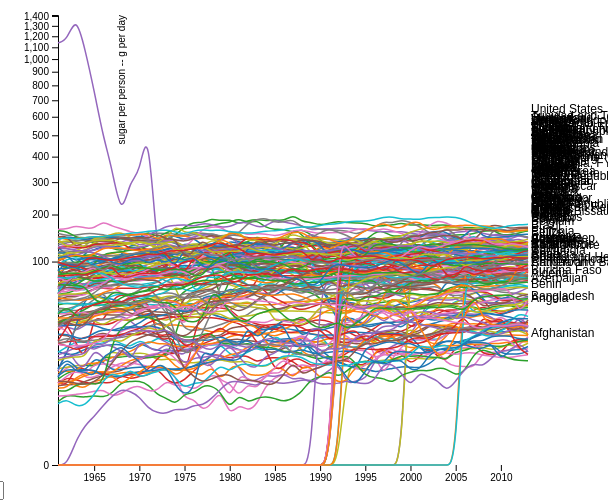
D3 v4 page, settled after 360 driven frames (6 s of simulated time); the page loaded 1 data file(s).



var svg = d3.select("svg"),
    margin = {top: 20, right: 80, bottom: 30, left: 50},
    width = svg.attr("width") - margin.left - margin.right,
    height = svg.attr("height") - margin.top - margin.bottom,
    g = svg.append("g").attr("transform", "translate(" + margin.left + "," + margin.top + ")");

var parseTime = d3.timeParse("%Y");

var xScale= d3.scaleTime().range([0, width]),
    yScale = d3.scalePow().exponent(0.3).range([height, 0]),
    zScale = d3.scaleOrdinal(d3.schemeCategory10);

var line = d3.line()
    .curve(d3.curveBasis)
    .x(function(d) { return xScale(d.geo); })
    .y(function(d) { return yScale(d.sugar); });

var select = document.getElementById("selectCountry");

var countries;
var allCountries;
var yAxis, xAxis;

  var key = function(d) {
    return d.id;
  }

d3.csv("sugar_per_person_g_per_day.csv", home, function(error, data) {
      if (error) throw error;

      countries = data.columns.slice(1).map(function(id) {
        return {
          id: id,
          values: data.map(function(d) {
            return {geo: d.geo, sugar: d[id]};
          })
        };
      });

      allCountries = countries;
     
    //set up the dropdown with a list of all the countries
      var selectOptions = countries.map(function(country) {
            
            return "<option value='" + country.id + "' >" + country.id + "</option>";
      }).join(" ");

      select.innerHTML = selectOptions;
      
      var selectedCountry = select.options[select.selectedIndex].value;
  
      var theCountry =   countries.forEach( function(country) {
       if(country.id === selectedCountry) {
        console.log(country);
          return country;
        } 
      });


  xScale.domain(d3.extent(data, function(d) { return d.geo; }));

  yScale.domain([
    d3.min(countries, function(c) { return d3.min(c.values, function(d) { return d.sugar; }); }),
    d3.max(countries, function(c) { return d3.max(c.values, function(d) { return d.sugar; }); })
  ]);

  zScale.domain(countries.map(function(c) { return c.id; }));

  xAxis = d3.axisBottom(xScale);
  yAxis = d3.axisLeft(yScale);

  g.append("g")
      .attr("class", "axis axis--x")
      .attr("transform", "translate(0," + height + ")")
      .call(xAxis);

  g.append("g")
      .attr("class", "axis axis--y")
      .call(yAxis)
    .append("text")
      .attr("transform", "rotate(-90)")
      .attr("y", 60)
      .attr("dy", "0.71em")
      .attr("fill", "#000")
      .text("sugar per person -- g per day");

  var country = g.selectAll(".country")
    .data(countries, key)
    .enter().append("g")
      .attr("class", "country");

  country.append("path")
      .attr("class", "line")
      .attr("d", function(d) { return line(d.values); })
      .style("stroke", function(d) { return zScale(d.id); });

  country.append("text")
      .datum(function(d, i) { return {id: d.id, value: d.values[d.values.length - 1]}; })
      .attr("transform", function(d, i) {
        return "translate(" + xScale(d.value.geo) + "," + yScale(d.value.sugar + (i*3) ) + ")"; })
      .attr("x", 3)
      .attr("dy", "0.45em")
      .style("font", "12px sans-serif")
      .style("fill", function(d) {
            return "rgb(0,0,0)";
      })
      .text(function(d) { return d.id; });
});

function home(d, _, columns) {
  d.geo = parseTime(d.geo);
  for (var i = 1, n = columns.length, c; i < n; ++i) d[c = columns[i]] = +d[c];
  return d;
}

var num = 1;

d3.select("#selectCountry").on("change", function(d){
  console.log("changed");

  //get selected country
  //filter data by key
  
  selectedCountry = select.options[select.selectedIndex].value;
  console.log(selectedCountry);

 var country = g.selectAll(".country")
    .data(countries, key)
    .enter().append("g")
      .attr("class", "country");

  country.append("path")
      .attr("class", "line")
      .attr("d", function(d) { return line(d.values); })
      .style("stroke", function(d) { return zScale(d.id); });

  country.append("text")
      .datum(function(d, i) { return {id: d.id, value: d.values[d.values.length - 1]}; })
      .attr("transform", function(d, i) {
        return "translate(" + xScale(d.value.geo) + "," + yScale(d.value.sugar) + ")"; })
      .attr("x", 3)
      .attr("dy", "0.45em")
      .style("font", "12px sans-serif")
      .style("fill", function(d) {
            return "rgb(0,0,0)";
      })
      .text(function(d) { return d.id; });


      oneLine = svg.selectAll(".country")
      .data(countries.filter( function(d) { return d.id == selectedCountry; }), key);

      oneLine.attr("class", "country")
      .exit().remove();
     //console.log(country);
     //console.log(countries);
      console.log(oneLine);
  

    yScale.domain([
      d3.min(oneLine, function(c) { return d3.min(c.values, function(d) { return d.sugar; }); }),
      d3.max(oneLine, function(c) { return d3.max(c.values, function(d) { return d.sugar; }); })
    ]);

        /*

    //Update Y axis
    svg.select(".y.axis")
          .transition()
          .duration(1000)
          .call(yAxis); */
    
    

});




### data: sugar_per_person_g_per_day.csv
?geo, Afghanistan, Albania, Algeria, Angola, Antigua and Barbuda, Argentina, Armenia, Australia, Austria, Azerbaijan, Bahamas, Bangladesh, Barbados, Belarus, Belgium, Belize, Benin, Bolivia, Bosnia and Herzegovina, Botswana, Brazil, Brunei, Bulgaria
1961, 14.4, 31, 45, 25.2, 1140, 107, , 154, 112, , 95.6, 26.7, 143, , , 72.2, 6.52, 53.3, , 47.1, 115, 95.2, 55.7
1962, 12.8, 31.8, 47, 30.6, 1160, 101, , 149, 117, , 95.7, 28.9, 144, , , 73.9, 8.69, 55.3, , 46, 115, 99.9, 56.7
1963, 13.2, 34.3, 45.3, 33.6, 1410, 76.1, , 150, 110, , 90.9, 29, 145, , , 78.8, 9.38, 55.1, , 46.5, 110, 94.2, 60.3
1964, 15.5, 36.6, 46.7, 29.5, 1080, 112, , 154, 109, , 96.4, 31.1, 145, , , 84.5, 5.68, 56.5, , 45.7, 105, 114, 68.7
1965, 16.3, 37, 43.7, 29.5, 764, 102, , 154, 114, , 100, 34.3, 144, , , 86.8, 6.14, 61.5, , 45.6, 113, 105, 67.4
1966, 16.7, 37.7, 45.1, 28.9, 492, 109, , 151, 111, , 101, 42.1, 145, , , 91, 6.96, 64.1, , 44.8, 101, 111, 76.8
1967, 17.4, 38.3, 47.3, 29.4, 350, 111, , 147, 108, , 101, 43.8, 144, , , 95.3, 8.85, 67.1, , 44, 104, 114, 76.2
1968, 17.8, 38.6, 48.1, 34.5, 188, 109, , 148, 116, , 111, 40.7, 143, , , 100, 10.2, 68.8, , 43.6, 114, 118, 88.8
1969, 14.5, 40.9, 45.8, 30, 311, 109, , 150, 99.7, , 132, 42.5, 139, , , 103, 10.1, 71.7, , 44.6, 113, 111, 97.7
1970, 18.8, 40.6, 41.1, 35.9, 324, 118, , 152, 113, , 127, 37.8, 143, , , 104, 9.52, 76.1, , 44.9, 113, 112, 99.1
1971, 15.8, 41.2, 50.4, 37.9, 590, 118, , 152, 113, , 118, 35.6, 161, , , 102, 8.91, 80.6, , 45.5, 112, 121, 99.3
1972, 14.8, 42.8, 48, 36, 92.7, 121, , 155, 110, , 118, 28.3, 143, , , 103, 8.15, 78.9, , 44.9, 118, 126, 95
1973, 14.4, 43, 45.4, 35.7, 90.3, 98.8, , 154, 124, , 107, 28.4, 157, , , 103, 7.97, 70.1, , 43.7, 119, 112, 98.9
1974, 14.8, 44.5, 48.7, 34.6, 87.4, 120, , 153, 127, , 96.4, 29.2, 163, , , 103, 6.73, 68.3, , 45.9, 126, 117, 99.8
1975, 14.9, 44.6, 60, 29.9, 81.9, 112, , 148, 105, , 103, 27.7, 165, , , 103, 2.16, 69.4, , 45.8, 132, 112, 98.3
1976, 15.7, 44.8, 64.3, 41.7, 90.1, 106, , 157, 114, , 102, 27.8, 168, , , 104, 2.54, 78.2, , 47.5, 131, 109, 104
1977, 16.5, 41.5, 69.1, 42.5, 87.2, 99.3, , 154, 114, , 114, 25.8, 169, , , 103, 1.15, 87.7, , 37.3, 127, 110, 103
1978, 17.4, 44, 69.3, 42.6, 81.5, 111, , 153, 113, , 125, 24, 172, , , 105, 1.82, 91.6, , 45.5, 130, 128, 106
1979, 19.4, 46.1, 79.6, 42.3, 85, 109, , 147, 114, , 120, 24.9, 178, , , 107, 3.8, 102, , 48.1, 143, 109, 103
1980, 20.2, 46.9, 80.4, 41.7, 95.7, 110, , 152, 126, , 141, 24.3, 179, , , 107, 0.79, 85.8, , 54.8, 146, 123, 105
1981, 16.7, 46.4, 79.3, 33.7, 110, 103, , 149, 120, , 130, 24.3, 191, , , 107, 1.88, 81.8, , 60.1, 134, 97.3, 106
1982, 20.2, 46.4, 73.3, 32, 96.7, 102, , 146, 121, , 139, 24.1, 177, , , 104, 1.17, 88.4, , 63.1, 136, 113, 107
1983, 25.1, 45.3, 79.4, 29.1, 80.8, 110, , 137, 114, , 126, 23.7, 187, , , 104, 1.71, 80.1, , 62.8, 129, 145, 107
1984, 23.8, 45.1, 79, 28.3, 74.6, 114, , 141, 114, , 135, 23.3, 166, , , 105, 4.45, 79.2, , 62.1, 132, 133, 108
1985, 19.7, 44.8, 78.7, 29.3, 78.1, 115, , 143, 110, , 148, 21.3, 163, , , 104, 6.06, 71.2, , 60.7, 127, 132, 106
1986, 20.3, 48.2, 82.8, 29.2, 79.2, 117, , 138, 112, , 119, 24.2, 164, , , 103, 6.76, 74.3, , 62.4, 135, 102, 109
1987, 20.6, 47.6, 89.9, 28.5, 69.7, 109, , 132, 112, , 115, 23.7, 155, , , 104, 6.5, 74.4, , 66, 133, 114, 107
1988, 20.8, 48.3, 76.2, 28, 84.3, 101, , 133, 119, , 133, 23.9, 165, , , 105, 7.67, 76, , 67.5, 130, 109, 107
1989, 14.3, 49, 81.8, 31.7, 86.9, 101, , 137, 116, , 140, 23.3, 150, , , 108, 7.88, 75.8, , 65.3, 132, 107, 103
1990, 10, 49.9, 79.2, 32.6, 90.4, 115, , 137, 120, , 135, 22.4, 142, , , 110, 8.23, 81.1, , 65, 132, 96.9, 78.7
1991, 9.61, 50.2, 76.1, 31.5, 91.2, 114, , 133, 120, , 124, 20.2, 124, , , 111, 12.8, 73.2, , 75.2, 130, 109, 73
1992, 10.8, 51.2, 72.1, 28.5, 91.7, 116, 61.4, 139, 120, 37.4, 119, 20.1, 137, 101, , 114, 12, 76.3, 27.7, 79.6, 137, 118, 90
1993, 9.12, 76.1, 74.3, 25.3, 82.2, 117, 62.9, 126, 116, 30.8, 112, 20.8, 126, 97, , 117, 15.2, 77.5, 25.6, 68.5, 138, 115, 87.3
1994, 8.22, 97.5, 71.2, 20.8, 86.7, 125, 60.3, 122, 135, 32.8, 109, 20, 138, 80.4, , 125, 22.9, 76.7, 29, 66.3, 142, 116, 82.3
1995, 8.45, 54.4, 70.6, 23.5, 89.3, 129, 61.6, 132, 131, 35, 128, 19.4, 137, 105, , 126, 21.8, 76.3, 28.9, 62.8, 144, 114, 83.1
1996, 7.24, 63, 71.9, 26.1, 88.1, 124, 61.6, 124, 131, 38.2, 136, 18.9, 157, 107, , 121, 14.5, 75.6, 33.1, 60.9, 141, 103, 77.5
1997, 7.85, 61.7, 76.3, 31.7, 85.9, 122, 60.5, 134, 128, 41.4, 122, 22.6, 160, 115, , 121, 13, 75, 42.2, 66, 138, 100, 79.4
1998, 8.34, 57, 52.4, 29.1, 89.4, 120, 69.7, 132, 127, 40.8, 123, 20.7, 146, 123, , 121, 13, 73.8, 39.5, 66, 136, 79.8, 77.1
1999, 8.9, 56.5, 58.9, 34.9, 87.5, 131, 68.1, 120, 127, 33.8, 123, 18.6, 150, 102, , 123, 16.1, 73.8, 39, 66.3, 107, 87.5, 81.2
2000, 8.74, 63.4, 78.6, 26.5, 86.6, 131, 67, 123, 127, 29.9, 121, 18.1, 149, 107, 151, 122, 12.8, 76, 37, 65.4, 109, 89.6, 79.2
2001, 8.4, 66.6, 77.4, 29.4, 86.7, 131, 70.9, 125, 125, 35, 121, 22.3, 151, 111, 149, 118, 11.2, 77, 45.7, 67, 109, 109, 85.7
2002, 9.46, 70.7, 80.5, 36.3, 86.4, 128, 77, 125, 123, 43.2, 106, 18.5, 149, 111, 148, 121, 13.5, 75.9, 46, 67.6, 108, 82.2, 84.7
2003, 12.2, 67, 82.8, 41.5, 83.5, 128, 87.6, 128, 127, 44.9, 130, 17.1, 150, 91.6, 149, 126, 14.8, 74.9, 41, 81, 114, 107, 84
2004, 15.5, 55, 84.3, 39.3, 93.1, 131, 85.1, 128, 130, 42.6, 132, 21.9, 148, 96.3, 146, 121, 9.82, 74.6, 44.3, 77.6, 115, 124, 86.1
2005, 18.6, 58.6, 75.5, 37.1, 79.7, 136, 94.1, 128, 136, 48.8, 137, 28.7, 151, 105, 146, 118, 8.9, 74.3, 46.4, 79.3, 115, 125, 94.5
2006, 19.7, 67.2, 77.9, 38.3, 85, 133, 92.8, 127, 134, 50.5, 127, 24.6, 151, 96.3, 140, 117, 9.06, 71.3, 52.4, 81.4, 115, 129, 97.6
2007, 20.8, 75.5, 86.7, 39.5, 87.3, 134, 94, 130, 129, 37, 124, 23.7, 153, 104, 138, 120, 8.24, 70.4, 57, 84.9, 114, 133, 93.1
2008, 23.4, 102, 78.5, 44.1, 89.2, 133, 98.9, 129, 134, 39.6, 125, 22.7, 160, 113, 144, 115, 14.5, 71.2, 59.3, 79.1, 116, 125, 92.7
2009, 23.3, 117, 85.3, 40.2, 87.6, 132, 103, 126, 128, 40, 120, 22.8, 160, 118, 149, 119, 13.6, 69.8, 52.4, 83.2, 115, 135, 87.5
… [head cut at 6 KiB]